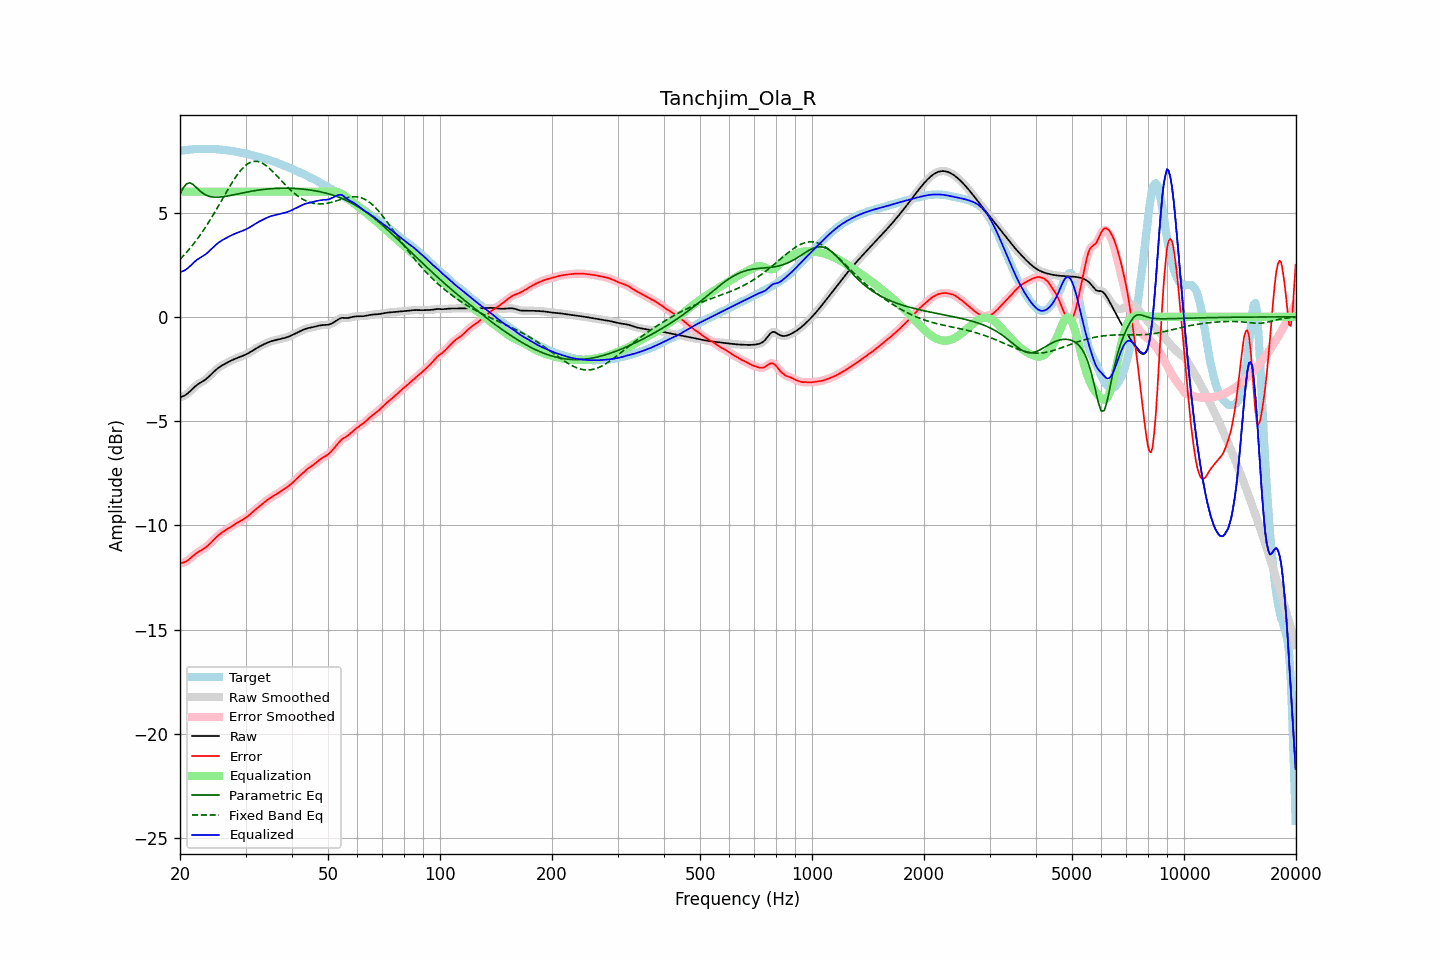

Data behind this chart, as committed beside it:
frequency, raw, error, smoothed, error_smoothed, equalization, parametric_eq, fixed_band_eq, equalized_raw, equalized_smoothed, target
20.00, -3.86, -11.82, -3.85, -11.82, 6.00, 5.88, 2.76, 2.14, 2.15, 7.96
20.20, -3.83, -11.80, -3.84, -11.81, 6.00, 6.03, 2.84, 2.17, 2.16, 7.97
20.40, -3.80, -11.78, -3.81, -11.79, 6.00, 6.18, 2.92, 2.20, 2.19, 7.98
20.61, -3.77, -11.76, -3.77, -11.75, 6.00, 6.27, 3.00, 2.23, 2.23, 7.99
20.81, -3.72, -11.72, -3.72, -11.72, 6.00, 6.37, 3.08, 2.28, 2.28, 8.00
21.02, -3.66, -11.66, -3.66, -11.66, 6.00, 6.40, 3.17, 2.34, 2.34, 8.01
21.23, -3.59, -11.60, -3.59, -11.60, 6.00, 6.43, 3.26, 2.41, 2.41, 8.02
21.44, -3.51, -11.54, -3.51, -11.54, 6.00, 6.39, 3.36, 2.49, 2.49, 8.02
21.66, -3.44, -11.47, -3.44, -11.47, 6.00, 6.35, 3.45, 2.56, 2.56, 8.03
21.87, -3.36, -11.41, -3.37, -11.41, 6.00, 6.28, 3.55, 2.64, 2.63, 8.04
22.09, -3.30, -11.35, -3.30, -11.35, 6.00, 6.21, 3.65, 2.70, 2.70, 8.05
22.31, -3.24, -11.29, -3.24, -11.29, 6.00, 6.14, 3.76, 2.76, 2.76, 8.05
22.54, -3.19, -11.24, -3.19, -11.25, 6.00, 6.06, 3.86, 2.81, 2.81, 8.05
22.76, -3.14, -11.20, -3.14, -11.20, 6.00, 6.00, 3.97, 2.86, 2.86, 8.06
22.99, -3.10, -11.15, -3.10, -11.15, 6.00, 5.94, 4.08, 2.90, 2.90, 8.06
23.22, -3.05, -11.11, -3.05, -11.10, 6.00, 5.89, 4.20, 2.95, 2.95, 8.06
23.45, -2.99, -11.05, -2.99, -11.05, 6.00, 5.84, 4.31, 3.01, 3.01, 8.06
23.69, -2.93, -10.99, -2.93, -10.99, 6.00, 5.81, 4.43, 3.07, 3.07, 8.06
23.92, -2.86, -10.92, -2.86, -10.92, 6.00, 5.78, 4.55, 3.14, 3.14, 8.06
24.16, -2.79, -10.85, -2.79, -10.85, 6.00, 5.76, 4.68, 3.21, 3.21, 8.05
24.40, -2.72, -10.77, -2.72, -10.77, 6.00, 5.75, 4.81, 3.28, 3.28, 8.05
24.65, -2.64, -10.69, -2.64, -10.69, 6.00, 5.74, 4.93, 3.36, 3.36, 8.05
24.89, -2.57, -10.61, -2.57, -10.61, 6.00, 5.73, 5.06, 3.43, 3.43, 8.04
25.14, -2.50, -10.54, -2.50, -10.54, 6.00, 5.74, 5.20, 3.50, 3.50, 8.04
25.39, -2.44, -10.47, -2.44, -10.47, 6.00, 5.74, 5.33, 3.56, 3.56, 8.03
25.65, -2.39, -10.41, -2.39, -10.41, 6.00, 5.74, 5.46, 3.61, 3.61, 8.02
25.91, -2.34, -10.35, -2.34, -10.35, 6.00, 5.75, 5.60, 3.66, 3.66, 8.01
26.16, -2.29, -10.30, -2.29, -10.30, 6.00, 5.76, 5.73, 3.71, 3.71, 8.00
26.43, -2.25, -10.25, -2.25, -10.25, 6.00, 5.77, 5.87, 3.75, 3.75, 8.00
26.69, -2.21, -10.20, -2.21, -10.20, 6.00, 5.78, 6.00, 3.79, 3.79, 7.99
26.96, -2.17, -10.15, -2.17, -10.15, 6.00, 5.80, 6.13, 3.83, 3.83, 7.98
27.23, -2.13, -10.10, -2.13, -10.10, 6.00, 5.81, 6.26, 3.87, 3.87, 7.97
27.50, -2.09, -10.05, -2.09, -10.05, 6.00, 5.83, 6.39, 3.91, 3.91, 7.96
27.77, -2.05, -10.00, -2.05, -10.00, 6.00, 5.84, 6.51, 3.95, 3.95, 7.94
28.05, -2.02, -9.95, -2.02, -9.95, 6.00, 5.86, 6.63, 3.98, 3.98, 7.93
28.33, -1.99, -9.90, -1.99, -9.90, 6.00, 5.88, 6.74, 4.01, 4.01, 7.91
28.62, -1.96, -9.86, -1.96, -9.86, 6.00, 5.89, 6.85, 4.04, 4.04, 7.90
28.90, -1.93, -9.81, -1.93, -9.81, 6.00, 5.91, 6.95, 4.07, 4.07, 7.88
29.19, -1.90, -9.77, -1.90, -9.77, 6.00, 5.92, 7.04, 4.10, 4.10, 7.87
29.48, -1.87, -9.73, -1.87, -9.73, 6.00, 5.94, 7.13, 4.13, 4.13, 7.85
29.78, -1.84, -9.68, -1.84, -9.68, 6.00, 5.96, 7.21, 4.16, 4.16, 7.84
30.08, -1.80, -9.63, -1.80, -9.63, 6.00, 5.97, 7.27, 4.20, 4.20, 7.83
30.38, -1.77, -9.57, -1.77, -9.57, 6.00, 5.99, 7.33, 4.23, 4.23, 7.81
30.68, -1.72, -9.51, -1.72, -9.51, 6.00, 6.00, 7.37, 4.28, 4.28, 7.79
30.99, -1.68, -9.44, -1.68, -9.44, 6.00, 6.02, 7.41, 4.32, 4.32, 7.76
31.30, -1.63, -9.37, -1.63, -9.37, 6.00, 6.03, 7.44, 4.37, 4.37, 7.74
31.61, -1.58, -9.30, -1.58, -9.30, 6.00, 6.04, 7.45, 4.42, 4.42, 7.72
31.93, -1.53, -9.24, -1.53, -9.24, 6.00, 6.05, 7.46, 4.47, 4.47, 7.71
32.24, -1.49, -9.18, -1.49, -9.18, 6.00, 6.07, 7.45, 4.51, 4.51, 7.69
32.57, -1.44, -9.11, -1.44, -9.11, 6.00, 6.08, 7.43, 4.56, 4.56, 7.67
32.89, -1.40, -9.05, -1.40, -9.05, 6.00, 6.09, 7.41, 4.60, 4.60, 7.65
33.22, -1.36, -8.99, -1.36, -8.98, 6.00, 6.10, 7.37, 4.64, 4.64, 7.62
33.55, -1.32, -8.92, -1.32, -8.92, 6.00, 6.11, 7.33, 4.68, 4.68, 7.60
33.89, -1.29, -8.86, -1.29, -8.86, 6.00, 6.12, 7.28, 4.71, 4.71, 7.57
34.23, -1.25, -8.80, -1.25, -8.80, 6.00, 6.13, 7.22, 4.75, 4.75, 7.55
34.57, -1.22, -8.75, -1.22, -8.75, 6.00, 6.13, 7.16, 4.78, 4.78, 7.53
34.92, -1.19, -8.70, -1.19, -8.69, 6.00, 6.14, 7.09, 4.81, 4.81, 7.51
35.27, -1.16, -8.65, -1.16, -8.65, 6.00, 6.15, 7.02, 4.84, 4.84, 7.48
35.62, -1.14, -8.60, -1.14, -8.60, 6.00, 6.15, 6.94, 4.86, 4.86, 7.45
35.97, -1.12, -8.55, -1.12, -8.55, 6.00, 6.16, 6.86, 4.88, 4.88, 7.42
... 635 more rows
